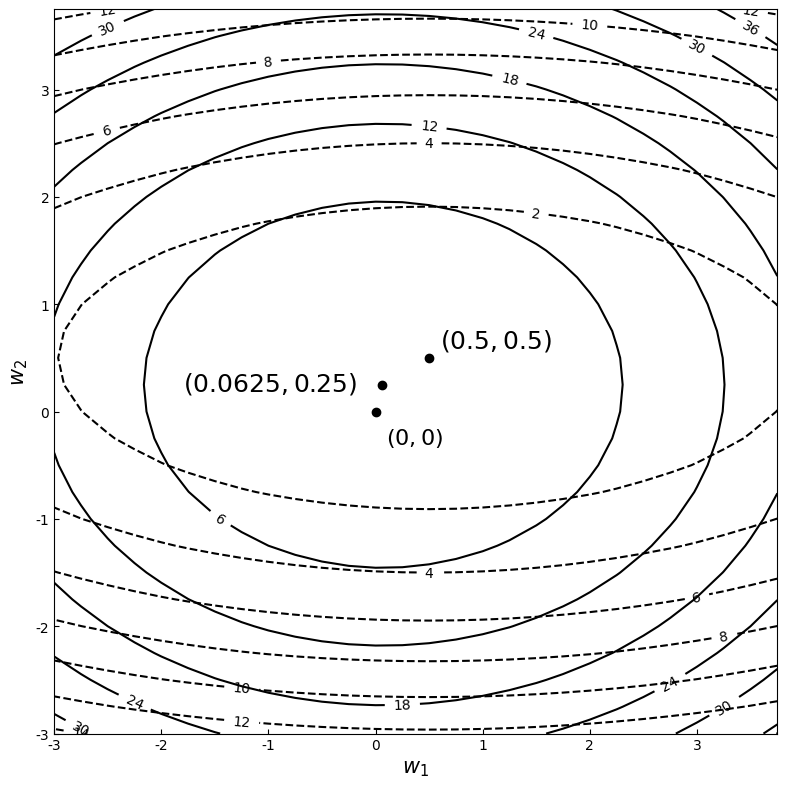

Reproduce this figure in Python.
import numpy as np
import matplotlib.pyplot as plt


def plot_countour():
    W1 = np.arange(-3, 4, 0.25)
    W2 = np.arange(-3, 4, 0.25)
    W1, W2 = np.meshgrid(W1, W2)
    plt.figure(figsize=(8, 8), dpi=80)
    plt.rcParams['ytick.direction'] = 'in'  # 刻度向内
    plt.rcParams['xtick.direction'] = 'in'  # 刻度向内
    plt.rcParams['font.sans-serif'] = ['Arial Unicode MS']
    J = (1 / 6) * (W1 - 0.5) ** 2 + (W2 - 0.5) ** 2
    CS = plt.contour(W1, W2, J, 7, linestyles='--', colors='black')
    plt.clabel(CS, inline=2, fontsize=10, colors='black')
    plt.scatter(1 / 2, 1 / 2, c='black')
    plt.annotate(r'$(0.5,0.5)$', xy=(0.6, 0.6), fontsize=18)

    J = (1 / 6) * (W1 - 0.5) ** 2 + (W2 - 0.5) ** 2 + (W1 ** 2 + W2 ** 2)
    CS = plt.contour(W1, W2, J, 7, colors='black')
    plt.clabel(CS, inline=2, fontsize=10, colors='black')
    plt.scatter(1 / 16, 1 / 4, c='black')
    plt.annotate(r'$(0.0625,0.25)$', xy=(-1.8, 0.2), fontsize=18)

    plt.scatter(0, 0, c='black')
    plt.annotate(r'$(0,0)$', xy=(0.1, -0.3), fontsize=16)
    plt.xlabel(r'$w_1$', fontsize=15)
    plt.ylabel(r'$w_2$', fontsize=15)

    plt.tight_layout()  # 调整子图间距
    plt.show()


if __name__ == '__main__':
    plot_countour()
